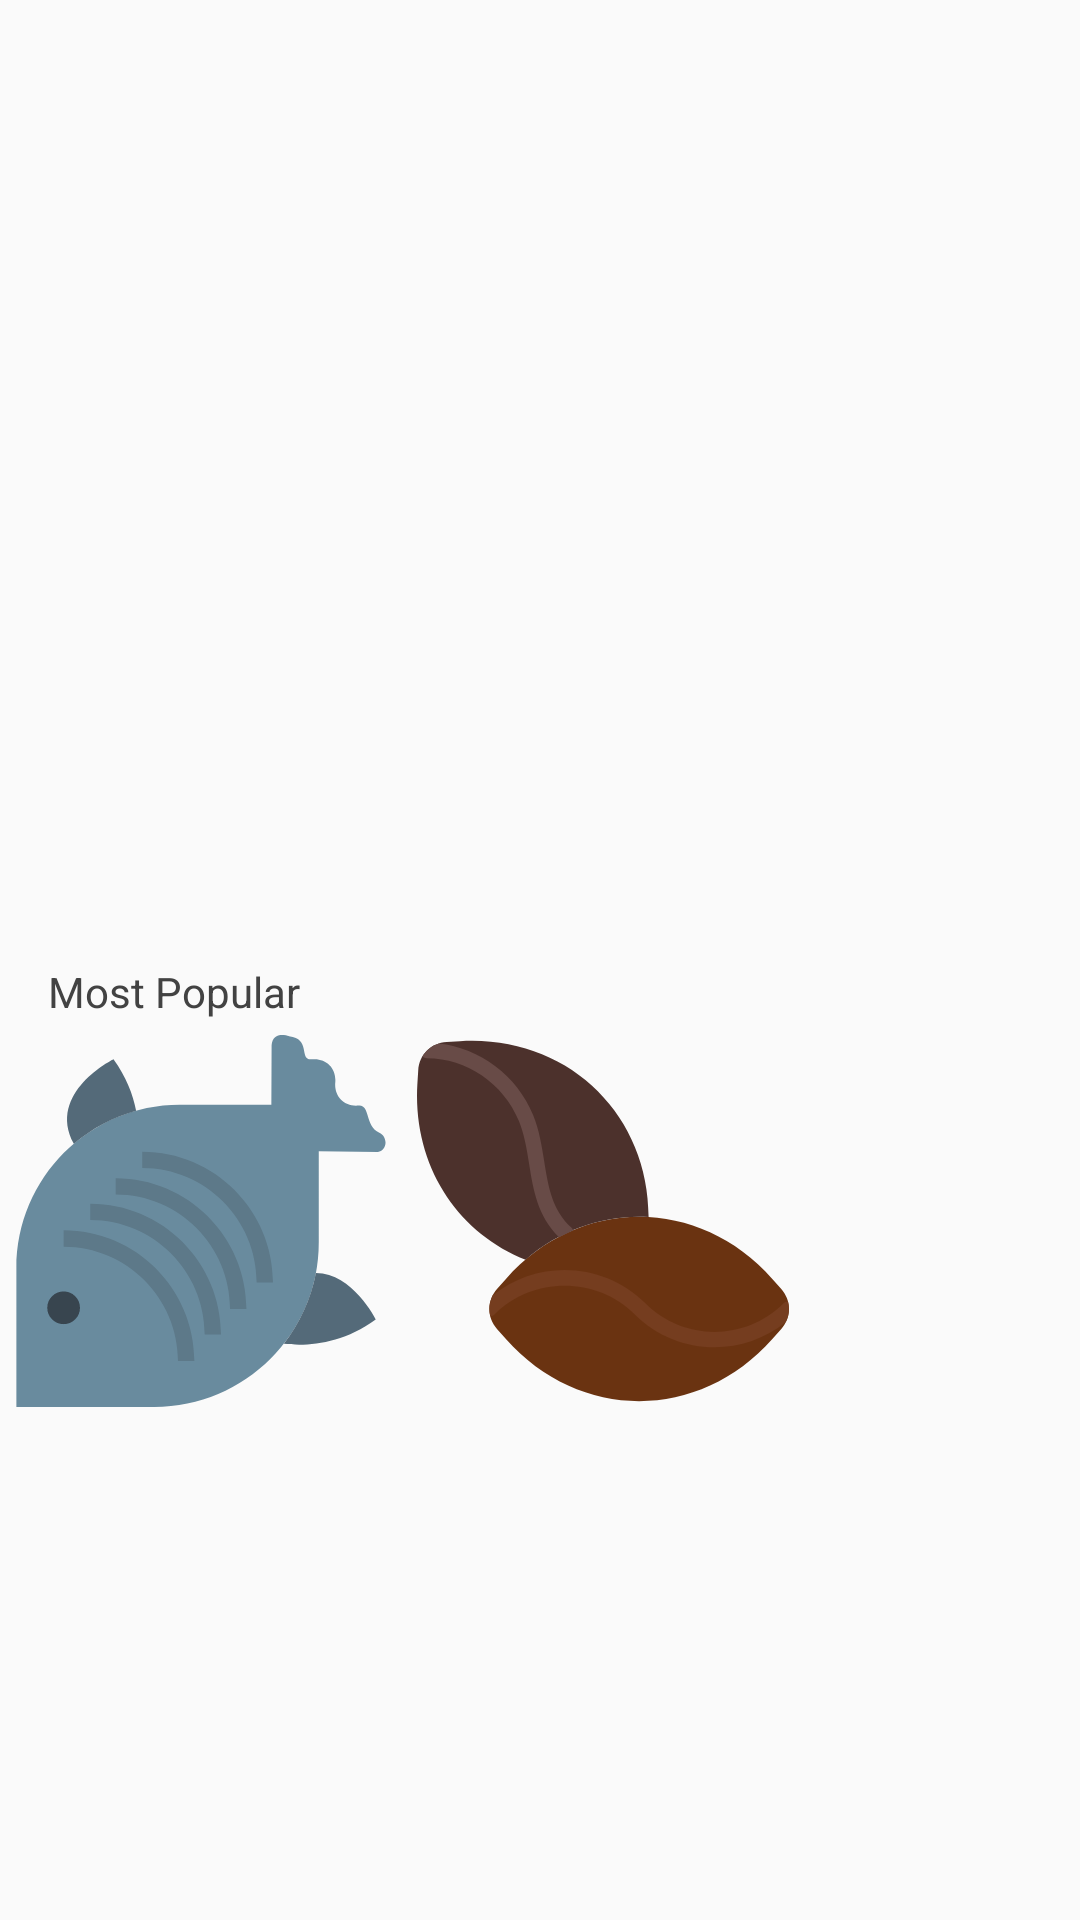

This screen was rendered from an Android layout file. Write that file and the resources it references.
<!-- AndroidManifest.xml: application theme AppTheme -->
<!-- res/layout/activity_content_slider.xml -->
<?xml version="1.0" encoding="utf-8"?>
<android.support.constraint.ConstraintLayout xmlns:android="http://schemas.android.com/apk/res/android"
    xmlns:app="http://schemas.android.com/apk/res-auto"
    xmlns:tools="http://schemas.android.com/tools"
    android:layout_width="match_parent"
    android:layout_height="match_parent"
    tools:context="com.example.abc.androiduidesign.Content_slidder.ContentSliderActivity"
    tools:layout_editor_absoluteY="25dp">

    <ImageView
        android:id="@+id/imageView5"
        android:layout_width="0dp"
        android:layout_height="0dp"
        android:layout_marginTop="8dp"
        app:layout_constraintBottom_toTopOf="@+id/textView11"
        app:layout_constraintEnd_toEndOf="parent"
        app:layout_constraintStart_toStartOf="parent"
        app:layout_constraintTop_toTopOf="parent"
        android:background="@drawable/one" />

    <TextView
        android:id="@+id/textView11"
        android:layout_width="wrap_content"
        android:layout_height="wrap_content"
        android:layout_marginStart="16dp"
        android:text="Most Popular"
        android:textColor="@color/cardview_dark_background"
        app:layout_constraintBottom_toTopOf="@+id/horizontalScrollView"
        app:layout_constraintStart_toStartOf="parent"
        app:layout_constraintTop_toBottomOf="@+id/imageView5" />

    <HorizontalScrollView
        android:id="@+id/horizontalScrollView"
        android:layout_width="wrap_content"
        android:layout_height="wrap_content"
        android:layout_marginBottom="166dp"
        app:layout_constraintBottom_toBottomOf="parent"
        app:layout_constraintStart_toStartOf="parent"
        app:layout_constraintTop_toBottomOf="@+id/textView11">

        <LinearLayout
            android:layout_width="wrap_content"

            android:layout_height="wrap_content"
            android:orientation="horizontal">


            <LinearLayout
                android:layout_width="wrap_content"
                android:layout_height="wrap_content"
                android:layout_margin="5dp">

                <ImageView
                    android:layout_width="wrap_content"
                    android:layout_height="wrap_content"
                    android:src="@drawable/ic_fish" />
            </LinearLayout>

            <LinearLayout
                android:layout_width="wrap_content"
                android:layout_height="wrap_content"
                android:layout_margin="5dp">

                <ImageView
                    android:layout_width="wrap_content"
                    android:layout_height="wrap_content"
                    android:src="@drawable/ic_coffee" />
            </LinearLayout>

            <LinearLayout
                android:layout_width="wrap_content"
                android:layout_height="wrap_content"
                android:layout_margin="5dp">

                <ImageView
                    android:layout_width="wrap_content"
                    android:layout_height="wrap_content"
                    android:src="@drawable/date" />
            </LinearLayout>

            <LinearLayout
                android:layout_width="wrap_content"
                android:layout_height="wrap_content"
                android:layout_margin="5dp">

                <ImageView
                    android:layout_width="wrap_content"
                    android:layout_height="wrap_content"
                    android:src="@drawable/date" />
            </LinearLayout>
        </LinearLayout>


    </HorizontalScrollView>


</android.support.constraint.ConstraintLayout>
<!-- resources referenced by this layout -->
<resources>
  <!-- drawable ic_coffee (drawable) -->
  <vector android:height="124dp" android:viewportHeight="48.474"
      android:viewportWidth="48.474" android:width="124dp" xmlns:android="http://schemas.android.com/apk/res/android">
      <path android:fillColor="#6A3311" android:pathData="M47.44,33.08l-1.14,-1.29c-9.55,-10.79 -25.17,-10.79 -34.71,0l-1.14,1.29c-1.37,1.55 -1.37,3.7 0,5.25l1.14,1.29c9.55,10.79 25.17,10.79 34.71,0l1.14,-1.29C48.82,36.78 48.82,34.63 47.44,33.08z"/>
      <path android:fillColor="#4C312C" android:pathData="M30.18,23.73C30.17,10.15 19.42,-0.04 5.59,0.81L3.87,0.91C1.8,1.04 0.28,2.56 0.16,4.63L0.05,6.35c-0.65,10.62 5.2,19.41 14.09,22.93C18.84,25.26 24.55,23.41 30.18,23.73z"/>
      <path android:fillColor="#753D1F" android:pathData="M47.77,34.97c-4.97,4.97 -13.05,4.97 -18.01,0c-5.43,-5.43 -14.04,-5.78 -19.88,-1.05c-0.45,0.86 -0.56,1.82 -0.32,2.73c0.21,-0.03 0.41,-0.11 0.57,-0.27c4.94,-4.94 13.28,-4.94 18.22,0c2.87,2.87 6.65,4.31 10.42,4.31c3.3,0 6.59,-1.1 9.29,-3.29c0.43,-0.86 0.52,-1.8 0.27,-2.7C48.12,34.74 47.92,34.82 47.77,34.97z"/>
      <path android:fillColor="#684B47" android:pathData="M20.11,25.1c-2.52,-2.33 -3.01,-5.39 -3.53,-8.63c-0.32,-1.99 -0.64,-4.04 -1.45,-6.03C13.03,5.3 8.21,1.71 2.84,1.12C1.92,1.41 1.18,2.01 0.71,2.81C0.88,2.94 1.07,3.03 1.3,3.03c5.17,0 9.98,3.29 11.98,8.18c0.72,1.77 1.03,3.71 1.33,5.59c0.53,3.34 1.09,6.78 3.9,9.55c0.61,-0.32 1.22,-0.61 1.84,-0.88C20.29,25.33 20.22,25.21 20.11,25.1z"/>
  </vector>
  <!-- drawable ic_fish (drawable) -->
  <vector android:height="124dp" android:viewportHeight="45.52"
      android:viewportWidth="45.52" android:width="124dp" xmlns:android="http://schemas.android.com/apk/res/android">
      <path android:fillColor="#698B9E" android:pathData="M45.03,13.98c0.57,-0.62 0.32,-1.68 -0.45,-2.03c-1.8,-0.8 -1.06,-3.46 -2.56,-3.32c-1.72,0.16 -2.99,-1.1 -2.83,-2.83c0.16,-1.72 -1.1,-2.99 -2.83,-2.83c-1.72,0.16 -0.04,-2.52 -2.83,-2.83c0,0 -1.95,-0.75 -2.13,1.11L31.37,8.52H20.16c-11.04,0 -19.99,8.95 -19.99,19.99l0,17.01l16.88,0c11.11,0 20.12,-9.01 20.12,-20.12l0,-11.16l7.24,0.07C44.68,14.26 44.88,14.14 45.03,13.98z"/>
      <path android:fillColor="#5D7989" android:pathData="M21.95,39.9h-2c0,-7.72 -6.28,-14 -14,-14v-2C14.77,23.9 21.95,31.08 21.95,39.9z"/>
      <path android:fillColor="#5D7989" android:pathData="M25.21,36.64h-2c0,-7.72 -6.28,-14 -14,-14v-2C18.03,20.64 25.21,27.82 25.21,36.64z"/>
      <path android:fillColor="#5D7989" android:pathData="M28.32,33.53h-2c0,-7.72 -6.28,-14 -14,-14v-2C21.14,17.53 28.32,24.71 28.32,33.53z"/>
      <path android:fillColor="#5D7989" android:pathData="M31.57,30.28h-2c0,-7.72 -6.28,-14 -14,-14v-2C24.39,14.28 31.57,21.46 31.57,30.28z"/>
      <path android:fillColor="#546A79" android:pathData="M14.82,9.26c-0.39,-1.98 -1.21,-4.13 -2.77,-6.28c0,0 -8.22,4.08 -4.85,10.33C9.39,11.44 11.98,10.05 14.82,9.26z"/>
      <path android:fillColor="#546A79" android:pathData="M36.82,29.13c-0.61,3.22 -1.98,6.16 -3.92,8.65c2.86,0.33 7.06,0.05 11.24,-2.98C44.13,34.8 41.33,29.15 36.82,29.13z"/>
      <path android:fillColor="#38454F" android:pathData="M5.95,33.38m-2,0a2,2 0,1 1,4 0a2,2 0,1 1,-4 0"/>
  </vector>
  <style name="AppTheme" parent="Theme.AppCompat.Light.NoActionBar">
          
          <item name="colorPrimary">@color/colorPrimary</item>
          <item name="colorPrimaryDark">@color/colorPrimaryDark</item>
          <item name="colorAccent">@color/colorAccent</item>
      </style>
  <color name="colorPrimary">#2c5be7</color>
  <color name="colorPrimaryDark">#6b88f1</color>
  <color name="colorAccent">#ff4081</color>
</resources>
